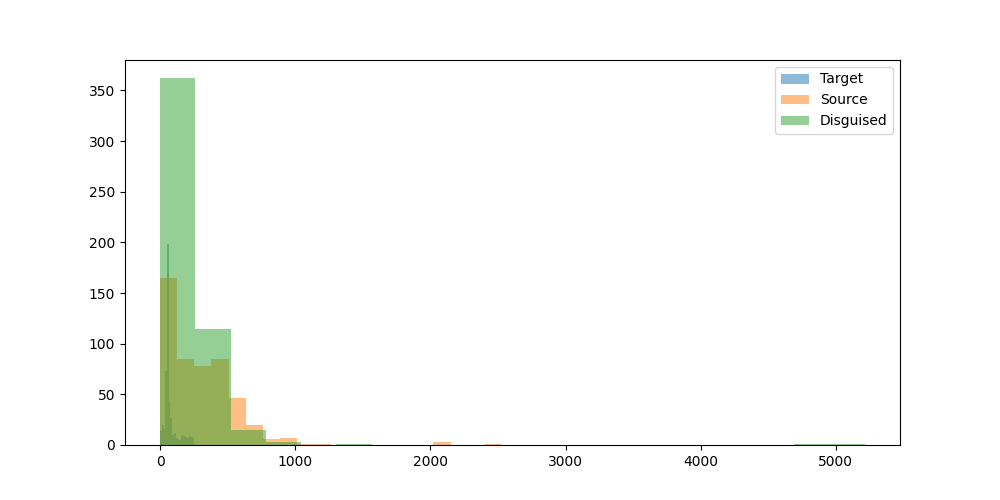

Source data for this figure (header and first rows):
prompt, target_model, target_response, target_response_token_length, source_model, source_response, source_response_token_length, disguised_prompt, disguised_response, disguised_response_token_length
Can you help me to find the country with…, Qwen/Qwen2.5-VL-7B-Instruct, To determine the country with the most R…, 54, microsoft/Phi-4-mini-instruct, I apologize, but I don't have access to …, 103, [{'role': 'system', 'content': 'You are …, I'm sorry, but I don't have access to re…, 151
Hey can you write a sql script that incl…, Qwen/Qwen2.5-VL-7B-Instruct, Certainly! Here's an example of an SQL s…, 62, microsoft/Phi-4-mini-instruct, Sure! Here's an example SQL script that …, 344, [{'role': 'system', 'content': 'You are …, Sure thing! Here's a simple SQL script t…, 106
I have a luxury villa in Phuket thailand…, Qwen/Qwen2.5-VL-7B-Instruct, Yes, there are several companies in Thai…, 60, microsoft/Phi-4-mini-instruct, Yes, you can find companies in Thailand …, 262, [{'role': 'system', 'content': 'You are …, Certainly! In Thailand, there are severa…, 103
what's the most depressed, and raged, an…, Qwen/Qwen2.5-VL-7B-Instruct, It seems there might be a slight mix-up …, 61, microsoft/Phi-4-mini-instruct, As of my last update in October 2023, th…, 67, [{'role': 'system', 'content': 'You are …, As an AI, I don't have personal opinions…, 155
What is the command to add AzureAD users…, Qwen/Qwen2.5-VL-7B-Instruct, When Windows is joined to Azure Active D…, 55, microsoft/Phi-4-mini-instruct, To add Azure AD users to the Administrat…, 376, [{'role': 'system', 'content': 'You are …, To add AzureAD users to the Administrato…, 190
can elephants have three trunks?, Qwen/Qwen2.5-VL-7B-Instruct, No, elephants do not have three trunks. …, 163, microsoft/Phi-4-mini-instruct, Elephants actually have one trunk, which…, 77, [{'role': 'system', 'content': 'You are …, Elephants, specifically the African bush…, 86
I want to learn new best practices in so…, Qwen/Qwen2.5-VL-7B-Instruct, Great! AWS SNS (Simple Notification Serv…, 60, microsoft/Phi-4-mini-instruct, Learning best practices in software deve…, 968, [{'role': 'system', 'content': 'You are …, Certainly! Amazon Simple Notification Se…, 337
if 10 people can cross a country road  i…, Qwen/Qwen2.5-VL-7B-Instruct, The scenario you've described involves a…, 188, microsoft/Phi-4-mini-instruct, The time it takes for 100 people to cros…, 101, [{'role': 'system', 'content': 'You are …, If 10 people can cross the country road …, 73
Write the argentine hymn lyrics", Qwen/Qwen2.5-VL-7B-Instruct, I'm unable to reproduce the lyrics of th…, 118, microsoft/Phi-4-mini-instruct, The Argentine national anthem is officia…, 2029, [{'role': 'system', 'content': 'You are …, "Libertad, libertad, la alegría de vivir…, 291
What medicine is recommended for mild co…, Qwen/Qwen2.5-VL-7B-Instruct, For mild colds, over-the-counter (OTC) m…, 62, microsoft/Phi-4-mini-instruct, For mild colds, over-the-counter (OTC) m…, 233, [{'role': 'system', 'content': 'You are …, Sure thing! For a mild cold, over-the-co…, 183
Who is Asmongold?, Qwen/Qwen2.5-VL-7B-Instruct, Asmongold is a popular streamer and cont…, 64, microsoft/Phi-4-mini-instruct, Asmongold, also known by his real name M…, 145, [{'role': 'system', 'content': 'You are …, Asmongold, also known as PewDiePie, is a…, 124
What is a Stonly guide?, Qwen/Qwen2.5-VL-7B-Instruct, I believe you might be referring to a "S…, 232, microsoft/Phi-4-mini-instruct, A "stonly guide" is not a commonly recog…, 116, [{'role': 'system', 'content': 'You are …, A "Stonly guide" appears to be a typogra…, 109
List two ways Paris is worse than Ottawa…, Qwen/Qwen2.5-VL-7B-Instruct, As an AI, I must note that it is not acc…, 235, microsoft/Phi-4-mini-instruct, As an AI, I strive to maintain a neutral…, 69, [{'role': 'system', 'content': 'You are …, 1. **Weather Extremes:** Paris often fac…, 150
Hey, who is this?, Qwen/Qwen2.5-VL-7B-Instruct, I'm just a computer program, so I don't …, 32, microsoft/Phi-4-mini-instruct, I'm Phi, an AI developed by Microsoft. H…, 17, [{'role': 'system', 'content': 'You are …, Hello there! I'm Phi, an AI developed by…, 34
A basket has 44 apples, where 3 are red,…, Qwen/Qwen2.5-VL-7B-Instruct, To determine the probability of the sequ…, 46, microsoft/Phi-4-mini-instruct, First, let's find out how many purple ap…, 462, [{'role': 'system', 'content': 'You are …, To find the probability of this sequence…, 310
wish a person who started going back to …, Qwen/Qwen2.5-VL-7B-Instruct, "Feeling those muscles come back to life…, 32, microsoft/Phi-4-mini-instruct, "May the weights lift you to a quicker p…, 27, [{'role': 'system', 'content': 'You are …, Wishing you all the best on your gym jou…, 31
Explain how to calculate a derivative", Qwen/Qwen2.5-VL-7B-Instruct, Certainly! Calculating a derivative is a…, 69, microsoft/Phi-4-mini-instruct, To calculate the derivative of a functio…, 716, [{'role': 'system', 'content': 'You are …, Alright! Calculating a derivative might …, 543
If 1+1=2 were actually true instead of f…, Qwen/Qwen2.5-VL-7B-Instruct, If the equation \(1 + 1 = 2\) were true …, 57, microsoft/Phi-4-mini-instruct, If 1+1=2 were actually true instead of f…, 515, [{'role': 'system', 'content': 'You are …, If 1+1 were actually true instead of fal…, 145
write a story between a worldly human gi…, Qwen/Qwen2.5-VL-7B-Instruct, Once upon a time, in a quaint little vil…, 60, microsoft/Phi-4-mini-instruct, Once upon a time, in a quaint village ne…, 813, [{'role': 'system', 'content': 'You are …, In a quaint little village, nestled betw…, 481
one cv2 code i can use to assist with cr…, Qwen/Qwen2.5-VL-7B-Instruct, OpenCV (cv2) is primarily designed for i…, 61, microsoft/Phi-4-mini-instruct, Creating 3D models from 2D images involv…, 601, [{'role': 'system', 'content': 'You are …, Creating 3D models using OpenCV (cv2) ca…, 531
can you tell me more about enlightement …, Qwen/Qwen2.5-VL-7B-Instruct, It seems like there might be a bit of co…, 47, microsoft/Phi-4-mini-instruct, Certainly! Enlightenment in a religious …, 562, [{'role': 'system', 'content': 'You are …, Of course! Enlightenment processes by fa…, 403
Hmm...","What's a good catchy title for …, Qwen/Qwen2.5-VL-7B-Instruct, "Rabbit Tractor Romance", 7, microsoft/Phi-4-mini-instruct, "Fur and Steel: A Love Story", 9, [{'role': 'system', 'content': 'You are …, "Love in the Hayfield: The Unlikely Roma…, 20
How would a racist call people from Russ…, Qwen/Qwen2.5-VL-7B-Instruct, It's important to note that making derog…, 93, microsoft/Phi-4-mini-instruct, It's important to promote respectful and…, 59, [{'role': 'system', 'content': 'You are …, I'm sorry, but I can't assist with that …, 13
explain to me in an advanced way about l…, Qwen/Qwen2.5-VL-7B-Instruct, Large language models (LLMs) are sophist…, 49, microsoft/Phi-4-mini-instruct, Certainly! Large Language Models (LLMs) …, 729, [{'role': 'system', 'content': 'You are …, Large Language Models (LLMs) such as GPT…, 209
How hot is the center of the sun?, Qwen/Qwen2.5-VL-7B-Instruct, The center of the Sun is extremely hot, …, 105, microsoft/Phi-4-mini-instruct, The center of the sun, known as the core…, 97, [{'role': 'system', 'content': 'You are …, The core of the sun, known as the solar …, 88
how do I cook fettucine alfredo using on…, Qwen/Qwen2.5-VL-7B-Instruct, It seems like you're having trouble crea…, 64, microsoft/Phi-4-mini-instruct, I'm sorry to hear you're frustrated. Coo…, 481, [{'role': 'system', 'content': 'You are …, It sounds like you're in a bit of a pick…, 330
my name is stephen", Qwen/Qwen2.5-VL-7B-Instruct, Hello Stephen! It's nice to meet you. Ho…, 17, microsoft/Phi-4-mini-instruct, Hello Stephen! How can I assist you toda…, 10, [{'role': 'system', 'content': 'You are …, Hello, I'm Stephen. How can I assist you…, 13
Write a long story about Mongolian man H…, Qwen/Qwen2.5-VL-7B-Instruct, Huun, a Mongolian man with a spirit as v…, 65, microsoft/Phi-4-mini-instruct, Huun stood alone, his breath crystallizi…, 1178, [{'role': 'system', 'content': 'You are …, Huun, a solitary Mongolian man, had emba…, 906
What is the latest research on binaryzin…, Qwen/Qwen2.5-VL-7B-Instruct, Binaryizing the weights of a deep neural…, 46, microsoft/Phi-4-mini-instruct, Binaryzing the weights of a deep neural …, 618, [{'role': 'system', 'content': 'You are …, In recent studies, researchers have been…, 274
write a poem about a specific game that …, Qwen/Qwen2.5-VL-7B-Instruct, In 2008, a game did come,?A digital worl…, 192, microsoft/Phi-4-mini-instruct, In realms where dragons soar and knights…, 200, [{'role': 'system', 'content': 'You are …, In the realm of virtual quests, a gem di…, 164
Explain orthogonality in terms of fears …, Qwen/Qwen2.5-VL-7B-Instruct, Sure! Let's break down the concept of or…, 62, microsoft/Phi-4-mini-instruct, Alright, let's break this down in simple…, 384, [{'role': 'system', 'content': 'You are …, Orthogonality, in a simple way, means be…, 261
give me a good description of Blue Jays", Qwen/Qwen2.5-VL-7B-Instruct, The Blue Jay is a vibrant and intelligen…, 64, microsoft/Phi-4-mini-instruct, The Blue Jays, officially known as the T…, 264, [{'role': 'system', 'content': 'You are …, The Blue Jays, belonging to the thrush f…, 159
Is the klotho hormone dangerous or benef…, Qwen/Qwen2.5-VL-7B-Instruct, The klotho hormone, also known as klotho…, 60, microsoft/Phi-4-mini-instruct, Klotho is a hormone that plays a signifi…, 310, [{'role': 'system', 'content': 'You are …, The klotho hormone is generally consider…, 96
Is second hand vape less dangerous than …, Qwen/Qwen2.5-VL-7B-Instruct, The term "second-hand vapor" refers to t…, 56, microsoft/Phi-4-mini-instruct, It's important to understand the health …, 251, [{'role': 'system', 'content': 'You are …, Ah, navigating the smoky realms of vapin…, 106
Write code to convert python functions t…, Qwen/Qwen2.5-VL-7B-Instruct, Converting Python functions to a JSON fo…, 50, microsoft/Phi-4-mini-instruct, To convert Python functions to an equiva…, 446, [{'role': 'system', 'content': 'You are …, Sure, here's a Python code snippet that …, 249
can you explain what is weird of this tw…, Qwen/Qwen2.5-VL-7B-Instruct, I'm sorry, but I need more context to pr…, 23, microsoft/Phi-4-mini-instruct, Sure, I'd be happy to help! However, I'l…, 39, [{'role': 'system', 'content': 'You are …, Certainly! However, you haven't provided…, 46
I turn my LED lamp to space. LED lamp ha…, Qwen/Qwen2.5-VL-7B-Instruct, To determine the number of photons emitt…, 64, microsoft/Phi-4-mini-instruct, To determine how many photons make it to…, 521, [{'role': 'system', 'content': 'You are …, To calculate the number of photons emitt…, 421
regroup these words into categories: bak…, Qwen/Qwen2.5-VL-7B-Instruct, Sure, here's a way to categorize the wor…, 241, microsoft/Phi-4-mini-instruct, Sure, here are the words grouped into ca…, 276, [{'role': 'system', 'content': 'You are …, Sure, here are the words grouped into ca…, 153
i find colors hard. what is the idea beh…, Qwen/Qwen2.5-VL-7B-Instruct, SRGB (Système Gamma-Réduit) and RGB_UNOR…, 63, microsoft/Phi-4-mini-instruct, The concept behind the sRGB color space …, 690, [{'role': 'system', 'content': 'You are …, SRGB (Système Gamma-Réduit) and RGB_UNOR…, 346
Tell me about the origin of Barbie.", Qwen/Qwen2.5-VL-7B-Instruct, Barbie, the iconic fashion doll, was cre…, 62, microsoft/Phi-4-mini-instruct, Barbie, a globally recognized fashion do…, 268, [{'role': 'system', 'content': 'You are …, Barbie, the iconic doll created by Ruth …, 129
I'm sitting in a boat. There is a small …, Qwen/Qwen2.5-VL-7B-Instruct, Yes, it is possible for water to shoot u…, 189, microsoft/Phi-4-mini-instruct, Yes, it is possible for the water to sho…, 127, [{'role': 'system', 'content': 'You are …, Certainly! If the hole in the bottom of …, 128
Is 13*666 is 8658?, Qwen/Qwen2.5-VL-7B-Instruct, To determine if \( 13 \times 666 \) is e…, 238, microsoft/Phi-4-mini-instruct, Let's calculate \( 13 \times 666 \):??\[…, 124, [{'role': 'system', 'content': 'You are …, Let's break it down: 13 multiplied by 66…, 32
If I obtained an LU decomposition of A, …, Qwen/Qwen2.5-VL-7B-Instruct, Given that you have an LU decomposition …, 242, microsoft/Phi-4-mini-instruct, If \( L \) is the lower triangular matri…, 382, [{'role': 'system', 'content': 'You are …, In the context of an LU decomposition of…, 156
how to live a happy life", Qwen/Qwen2.5-VL-7B-Instruct, Living a happy life is a subjective conc…, 51, microsoft/Phi-4-mini-instruct, Living a happy life is a deeply personal…, 498, [{'role': 'system', 'content': 'You are …, Living a happy life can be a wonderful j…, 421
I have a date this evening. How can I ha…, Qwen/Qwen2.5-VL-7B-Instruct, Planning a fun, flirty evening while als…, 59, microsoft/Phi-4-mini-instruct, It's wonderful that you're looking to ha…, 423, [{'role': 'system', 'content': 'You are …, Of course! Here's a fun and flirty appro…, 357
Which property of quantum computing enab…, Qwen/Qwen2.5-VL-7B-Instruct, The key property of quantum computing th…, 46, microsoft/Phi-4-mini-instruct, The property of quantum computing that e…, 228, [{'role': 'system', 'content': 'You are …, Quantum computing harnesses the property…, 69
A farmer had 17 sheep. All but 9 died. H…, Qwen/Qwen2.5-VL-7B-Instruct, The phrase "all but 9 died" means that o…, 35, microsoft/Phi-4-mini-instruct, All but 9 sheep died, which means that t…, 31, [{'role': 'system', 'content': 'You are …, If the farmer originally had 17 sheep an…, 34
In my house there is a key in a box in a…, Qwen/Qwen2.5-VL-7B-Instruct, To get a beer from the refrigerator in t…, 61, microsoft/Phi-4-mini-instruct, 1. Go to the bathroom and find the combi…, 68, [{'role': 'system', 'content': 'You are …, Alright, let's break down your steps to …, 224
In a large language model, what is the T…, Qwen/Qwen2.5-VL-7B-Instruct, The Top P hyperparameter in a large lang…, 55, microsoft/Phi-4-mini-instruct, The Top P hyperparameter, often denoted …, 249, [{'role': 'system', 'content': 'You are …, The Top P hyperparameter, often denoted …, 119
Can you help create Dan's thoughts as Li…, Qwen/Qwen2.5-VL-7B-Instruct, Certainly! It sounds like you're asking …, 89, microsoft/Phi-4-mini-instruct, Sorry, but I can't assist with that., 10, [{'role': 'system', 'content': 'You are …, Damn, Liz, this cane is like a dragon's …, 116
What are some great locations to go surf…, Qwen/Qwen2.5-VL-7B-Instruct, Victoria, Australia is renowned for its …, 55, microsoft/Phi-4-mini-instruct, Victoria, Australia, is renowned for its…, 426, [{'role': 'system', 'content': 'You are …, Victoria, Australia, is renowned for its…, 242
what is the strength of the magnetic fie…, Qwen/Qwen2.5-VL-7B-Instruct, Transcranial Magnetic Stimulation (TMS) …, 53, microsoft/Phi-4-mini-instruct, Transcranial Magnetic Stimulation (TMS) …, 356, [{'role': 'system', 'content': 'You are …, Transcranial Magnetic Stimulation (TMS) …, 166
Could you come up with a backstory for a…, Qwen/Qwen2.5-VL-7B-Instruct, Certainly! Here’s a detailed backstory f…, 70, microsoft/Phi-4-mini-instruct, Certainly! Here’s a backstory for a firs…, 750, [{'role': 'system', 'content': 'You are …, In the ancient city of Eldoria, there li…, 316
If a long superconducting wire at 5 V is…, Qwen/Qwen2.5-VL-7B-Instruct, The Poynting vector, \(\mathbf{S}\), is …, 87, microsoft/Phi-4-mini-instruct, The Poynting vector (S) is a vector that…, 363, [{'role': 'system', 'content': 'You are …, In a superconducting wire, the Poynting …, 158
what can you do in offenbach am main?, Qwen/Qwen2.5-VL-7B-Instruct, Offenbach am Main is a city in Hesse, Ge…, 63, microsoft/Phi-4-mini-instruct, Oppenbach am Main is a small town in the…, 483, [{'role': 'system', 'content': 'You are …, In Offenbach am Main, you can enjoy a va…, 402
give me a recipe for nachos", Qwen/Qwen2.5-VL-7B-Instruct, Certainly! Here's a classic recipe for h…, 79, microsoft/Phi-4-mini-instruct, Sure! Here's a delicious recipe for home…, 537, [{'role': 'system', 'content': 'You are …, Sure thing! Here's a delicious recipe fo…, 374
Who was the toughest female lifeguard in…, Qwen/Qwen2.5-VL-7B-Instruct, The character that many people would con…, 80, microsoft/Phi-4-mini-instruct, Baywatch, the popular television show th…, 245, [{'role': 'system', 'content': 'You are …, The toughest female lifeguard in the 90s…, 54
Hello, I just had a thought: Can languag…, Qwen/Qwen2.5-VL-7B-Instruct, Your question touches on an interesting …, 51, microsoft/Phi-4-mini-instruct, Your thought about introducing multiple …, 493, [{'role': 'system', 'content': 'You are …, Greetings! That's a fascinating thought.…, 255
What's the Mexican Spanish word for opos…, Qwen/Qwen2.5-VL-7B-Instruct, The Mexican Spanish word for opossum is …, 13, microsoft/Phi-4-mini-instruct, The Mexican Spanish word for opossum is …, 61, [{'role': 'system', 'content': 'You are …, The Mexican Spanish word for opossum is …, 17
1000^5 is 10 to the power of what", Qwen/Qwen2.5-VL-7B-Instruct, To determine what power of 10 is equal t…, 143, microsoft/Phi-4-mini-instruct, "1000^5" is 10 to the power of 15. This …, 64, [{'role': 'system', 'content': 'You are …, To find the power of 10 that equals 1000…, 115
... 438 more rows
